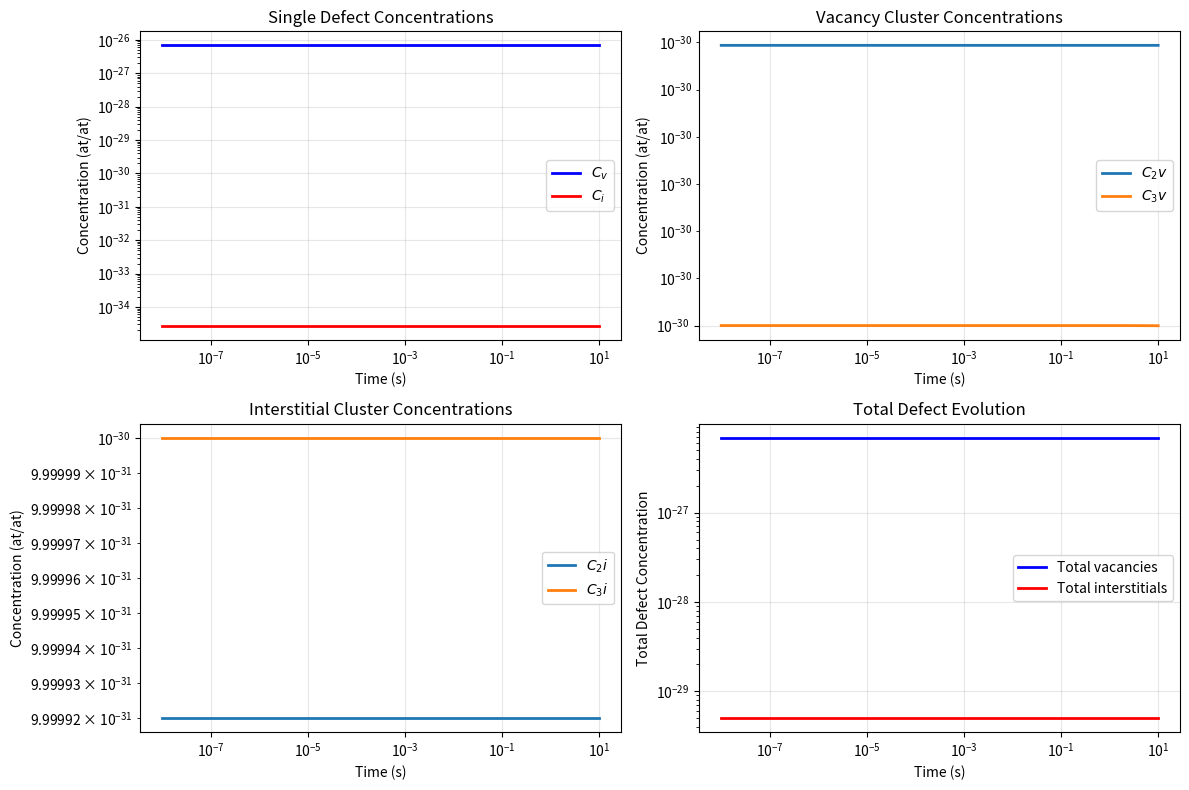

Python code for this plot:
"""
Neural Network-Inspired Cluster Dynamics Code
Based on Ghoniem & Cho (1979) - Simultaneous Clustering of Point Defects

Network Concept:
- Vertices (nodes) = Defect concentrations (Cv, C2v, ..., Ci, C2i, ...)
- Edges (connections) = Reaction rates between species
- Dynamic network size based on concentration/rate thresholds
"""

import numpy as np
from scipy.integrate import solve_ivp, ode
from dataclasses import dataclass, field
from typing import Dict, List, Tuple, Optional, Callable
import matplotlib.pyplot as plt
from enum import Enum


class SolverType(Enum):
    """Available ODE solver types"""
    LSODA = "LSODA"  # Adaptive method for stiff/non-stiff
    RADAU = "Radau"  # Implicit Runge-Kutta for stiff
    BDF = "BDF"      # Backward differentiation formula for stiff
    VODE = "vode"    # Using scipy.integrate.ode


@dataclass
class MaterialParameters:
    """Material and irradiation parameters for Ghoniem & Cho model"""
    # Material properties (316 stainless steel from Table 1)
    a: float = 3.63e-10  # Lattice parameter (m)
    Omega: float = 1.197e-29  # Atomic volume (m^3), calculated from a^3
    
    # Migration energies (eV)
    E_v_m: float = 1.4   # Vacancy migration energy
    E_i_m: float = 0.2   # Interstitial migration energy
    E_2v_m: float = 0.9  # Divacancy migration energy
    E_2i_m: float = 0.25 # Diinterstitial binding energy
    E_3v_m: float = 0.76 # Trivacancy binding energy
    
    # Formation energies (eV)
    E_v_f: float = 1.6   # Vacancy formation energy
    E_i_f: float = 4.08  # Interstitial formation energy
    
    # Frequencies (s^-1)
    nu_i: float = 5e13   # Interstitial attempt frequency
    nu_v: float = 5e13   # Vacancy attempt frequency
    
    # Surface and binding energies (eV)
    g: float = 6.24e14   # Surface energy (eV/cm^2)
    
    # Combinatorial numbers
    C_i: int = 84  # Interstitial-interstitial combinatorial number
    C_v: int = 84  # Vacancy-vacancy combinatorial number
    
    # Bias factors
    Z_v: float = 1.0   # Vacancy-dislocation bias factor
    Z_i: float = 1.08  # Interstitial-dislocation bias factor
    
    # Irradiation parameters
    T: float = 723.15  # Temperature (K) - 450°C
    P: float = 1e-5    # Production rate (dpa/s)
    rho_d: float = 1e14  # Dislocation density (cm/cm^3)
    
    # Physical constants
    k_B: float = 8.617e-5  # Boltzmann constant (eV/K)


@dataclass
class NetworkNode:
    """Represents a node (defect species) in the network"""
    name: str                    # e.g., "C_v", "C_2v", "C_i", "C_2i"
    index: int                   # Index in state vector
    cluster_size: int            # Number of defects in cluster
    defect_type: str            # 'v' for vacancy, 'i' for interstitial, 'l' for loop
    concentration: float = 0.0   # Current concentration
    is_active: bool = True       # Whether node is active in network


@dataclass
class NetworkEdge:
    """Represents an edge (reaction) in the network"""
    source_idx: int              # Index of source node
    target_idx: int              # Index of target node
    reaction_type: str           # Type of reaction
    rate_constant: float = 0.0   # Reaction rate constant
    is_active: bool = True       # Whether edge is active


class DynamicClusterNetwork:
    """
    Dynamic network for cluster dynamics simulations
    Automatically manages network size based on concentration thresholds
    """
    
    def __init__(self, params: MaterialParameters,
                 max_cluster_size: int = 100,
                 concentration_threshold: float = 1e-30,
                 rate_threshold: float = 1e-50):
        """
        Initialize dynamic cluster network
        
        Parameters:
        -----------
        params : MaterialParameters
            Material and irradiation parameters
        max_cluster_size : int
            Maximum cluster size to consider
        concentration_threshold : float
            Minimum concentration to keep node active
        rate_threshold : float
            Minimum reaction rate to keep edge active
        """
        self.params = params
        self.max_cluster_size = max_cluster_size
        self.c_threshold = concentration_threshold
        self.r_threshold = rate_threshold
        
        # Network components
        self.nodes: List[NetworkNode] = []
        self.edges: List[NetworkEdge] = []
        
        # Mapping dictionaries
        self.node_map: Dict[str, int] = {}  # name -> index
        
        # Initialize base network
        self._initialize_network()
        
    def _initialize_network(self):
        """Initialize base network with single defects and small clusters"""
        # Single vacancies
        self._add_node("C_v", 1, 'v', 1e-20)
        
        # Single interstitials  
        self._add_node("C_i", 1, 'i', 1e-20)
        
        # Small vacancy clusters (up to size 10 for better dynamics)
        for n in range(2, 11):
            self._add_node(f"C_{n}v", n, 'v', 0.0)
        
        # Small interstitial clusters (up to size 10)
        for n in range(2, 11):
            self._add_node(f"C_{n}i", n, 'i', 0.0)
        
        # Interstitial loops (different sizes) - these grow larger
        for size in [20, 30, 40, 50, 60, 70, 80, 90]:
            self._add_node(f"C_{size}i", size, 'i', 0.0)
            
        # Initialize basic reactions
        self._initialize_reactions()
        
    def _add_node(self, name: str, size: int, defect_type: str, 
                  initial_conc: float = 0.0):
        """Add a node to the network"""
        idx = len(self.nodes)
        node = NetworkNode(
            name=name,
            index=idx,
            cluster_size=size,
            defect_type=defect_type,
            concentration=initial_conc
        )
        self.nodes.append(node)
        self.node_map[name] = idx
        
    def _add_edge(self, source_name: str, target_name: str, 
                  reaction_type: str, rate: float = 0.0):
        """Add an edge (reaction) to the network"""
        if source_name not in self.node_map or target_name not in self.node_map:
            return
            
        source_idx = self.node_map[source_name]
        target_idx = self.node_map[target_name]
        
        edge = NetworkEdge(
            source_idx=source_idx,
            target_idx=target_idx,
            reaction_type=reaction_type,
            rate_constant=rate
        )
        self.edges.append(edge)
        
    def _initialize_reactions(self):
        """Initialize basic reaction network"""
        # Production: P -> C_v + C_i
        # Recombination: C_v + C_i -> 0
        # Clustering: C_v + C_v -> C_2v
        # Clustering: C_i + C_i -> C_2i
        # Growth: C_v + C_2v -> C_3v
        # Growth: C_i + C_2i -> C_3i
        # Dissociation: C_2v -> C_v + C_v
        # Dissociation: C_2i -> C_i + C_i
        # Emission from surfaces
        # Absorption by dislocations
        pass
    
    def compute_reaction_rates(self) -> Dict[str, float]:
        """
        Compute all reaction rate constants based on current state
        Returns dictionary of rate constants
        """
        p = self.params
        T = p.T
        k_B = p.k_B
        
        rates = {}
        
        # Diffusion coefficients
        D_v = (p.a**2 / 6) * p.nu_v * np.exp(-p.E_v_m / (k_B * T))
        D_i = (p.a**2 / 6) * p.nu_i * np.exp(-p.E_i_m / (k_B * T))
        D_2v = (p.a**2 / 6) * p.nu_v * np.exp(-p.E_2v_m / (k_B * T))
        
        # Point defect recombination coefficient (large, fast process)
        alpha = 4 * np.pi * (D_v + D_i) * p.a / p.Omega
        rates['recombination'] = alpha
        
        # Vacancy clustering reactions (Eq. 2 with modifications)
        # This should be much larger - using simplified diffusion-limited rate
        z_c = 48  # Combinatorial number
        # Simplified rate: K ~ 4π * D * a * z_c
        K_v_2 = 4 * np.pi * D_v * p.a * z_c / p.Omega
        rates['K_v_2'] = K_v_2
        
        # Interstitial clustering (Eq. 3) - also much faster
        K_i_2 = 4 * np.pi * D_i * p.a * z_c / p.Omega
        rates['K_i_2'] = K_i_2
        
        # Vacancy emission from clusters (Eq. 4) - reduced to allow growth
        for x in range(2, 10):
            gamma_v = (1.28 * p.g * p.a**2) / (k_B * T) * x**(-1/3)
            C_v_th = 6 * np.exp(-(2 * p.E_v_f - p.E_2v_m) / (k_B * T))
            # Reduce emission by factor of 1000 to allow cluster growth
            rates[f'gamma_v_{x}'] = K_v_2 * C_v_th * np.exp(-gamma_v) / 1000.0
        
        # Dislocation sink strengths (from Eq. 3 in paper, modified)
        # Z_v,i are bias factors
        rates['k_v_d_sq'] = p.Z_v * p.rho_d * 1e4 / (p.a**2)  # Convert cm to m
        rates['k_i_d_sq'] = p.Z_i * p.rho_d * 1e4 / (p.a**2)
        
        # Absorption rates by dislocations
        rates['D_v_k_v_sq'] = D_v * rates['k_v_d_sq']
        rates['D_i_k_i_sq'] = D_i * rates['k_i_d_sq']
        
        return rates
    
    def expand_network(self, state: np.ndarray, rates: Dict[str, float]) -> bool:
        """
        Dynamically expand network if needed
        Returns True if network was expanded
        """
        expanded = False
        
        # Check if we need to add larger clusters
        for node in self.nodes:
            if not node.is_active:
                continue
                
            conc = state[node.index]
            
            # If concentration is significant and we're at the boundary
            if (conc > self.c_threshold * 10 and 
                node.cluster_size < self.max_cluster_size):
                
                # Check if next size exists
                next_size = node.cluster_size + 1
                next_name = f"C_{next_size}{node.defect_type}"
                
                if next_name not in self.node_map:
                    self._add_node(next_name, next_size, 
                                 node.defect_type, 0.0)
                    expanded = True
                    
        return expanded
    
    def prune_network(self, state: np.ndarray, rates: Dict[str, float]) -> bool:
        """
        Prune inactive nodes and edges from network
        Returns True if network was pruned
        """
        pruned = False
        
        # Deactivate nodes below threshold
        for node in self.nodes:
            if node.cluster_size <= 3:  # Keep base species always active
                continue
                
            conc = state[node.index]
            if conc < self.c_threshold and node.is_active:
                node.is_active = False
                pruned = True
                
        return pruned
    
    def get_active_state_vector(self, full_state: np.ndarray) -> np.ndarray:
        """Extract only active nodes from full state vector"""
        active_indices = [n.index for n in self.nodes if n.is_active]
        return full_state[active_indices]
    
    def get_full_state_vector(self, active_state: np.ndarray, 
                             full_state: np.ndarray) -> np.ndarray:
        """Reconstruct full state vector from active state"""
        active_indices = [n.index for n in self.nodes if n.is_active]
        full_state[active_indices] = active_state
        return full_state


class GhoniemChoSolver:
    """
    Solver for Ghoniem & Cho (1979) cluster dynamics equations
    using dynamic network approach
    """
    
    def __init__(self, params: MaterialParameters,
                 max_cluster_size: int = 100,
                 solver_type: SolverType = SolverType.LSODA):
        """
        Initialize solver
        
        Parameters:
        -----------
        params : MaterialParameters
            Material parameters
        max_cluster_size : int
            Maximum cluster size
        solver_type : SolverType
            ODE solver to use
        """
        self.params = params
        self.solver_type = solver_type
        self.network = DynamicClusterNetwork(
            params, 
            max_cluster_size=max_cluster_size
        )
        
        # Storage for results
        self.times = []
        self.solutions = []
        self.network_sizes = []
        
    def rate_equations(self, t: float, y: np.ndarray) -> np.ndarray:
        """
        Rate equations for cluster dynamics (Eq. 6 in paper)
        Properly implements clustering, emission, and growth dynamics
        
        Parameters:
        -----------
        t : float
            Time (s)
        y : np.ndarray
            State vector of concentrations
            
        Returns:
        --------
        dydt : np.ndarray
            Time derivatives
        """
        p = self.params
        rates = self.network.compute_reaction_rates()
        
        # Initialize derivatives
        dydt = np.zeros_like(y)
        
        # Ensure non-negative concentrations
        y = np.maximum(y, 0.0)
        
        # Get single defect concentrations
        C_v = max(y[self.network.node_map['C_v']], 1e-50)
        C_i = max(y[self.network.node_map['C_i']], 1e-50)
        
        # Single vacancy equation
        idx_v = self.network.node_map['C_v']
        loss_to_clusters_v = 0.0
        gain_from_emission_v = 0.0
        
        # Loss to clustering with all vacancy clusters
        for node in self.network.nodes:
            if node.defect_type == 'v' and node.cluster_size > 1:
                idx = node.index
                C_x = max(y[idx], 0.0)
                # v + x_v -> (x+1)_v
                loss_to_clusters_v += rates['K_v_2'] * C_v * C_x
        
        # Gain from emission from all vacancy clusters
        for node in self.network.nodes:
            if node.defect_type == 'v' and node.cluster_size >= 2:
                idx = node.index
                C_x = max(y[idx], 0.0)
                x = node.cluster_size
                gamma_key = f'gamma_v_{x}'
                if gamma_key in rates:
                    gain_from_emission_v += rates[gamma_key] * C_x
        
        dydt[idx_v] = (
            p.P  # Production
            - rates['K_v_2'] * C_v**2  # Self-clustering v + v -> 2v
            - loss_to_clusters_v  # Absorption by clusters
            + gain_from_emission_v  # Emission from clusters
            - rates['recombination'] * C_v * C_i  # Recombination
            - rates['D_v_k_v_sq'] * C_v  # Absorption by dislocations
        )
        
        # Single interstitial equation
        idx_i = self.network.node_map['C_i']
        loss_to_clusters_i = 0.0
        
        # Loss to clustering with all interstitial clusters
        for node in self.network.nodes:
            if node.defect_type == 'i' and node.cluster_size > 1:
                idx = node.index
                C_x = max(y[idx], 0.0)
                # i + x_i -> (x+1)_i
                loss_to_clusters_i += rates['K_i_2'] * C_i * C_x
        
        dydt[idx_i] = (
            p.P  # Production
            - rates['K_i_2'] * C_i**2  # Self-clustering i + i -> 2i
            - loss_to_clusters_i  # Absorption by clusters
            - rates['recombination'] * C_v * C_i  # Recombination
            - rates['D_i_k_i_sq'] * C_i  # Absorption by dislocations
        )
        
        # Cluster equations for all sizes x >= 2
        for node in self.network.nodes:
            if node.cluster_size < 2:
                continue
                
            idx = node.index
            x = node.cluster_size
            C_x = max(y[idx], 0.0)
            
            if node.defect_type == 'v':
                # Vacancy cluster x_v
                # Gain from (x-1)_v + v -> x_v
                gain_from_smaller = 0.0
                if x == 2:
                    # 2v formed from v + v
                    gain_from_smaller = 0.5 * rates['K_v_2'] * C_v**2
                else:
                    # x_v formed from (x-1)_v + v
                    prev_name = f"C_{x-1}v"
                    if prev_name in self.network.node_map:
                        C_xm1 = max(y[self.network.node_map[prev_name]], 0.0)
                        gain_from_smaller = rates['K_v_2'] * C_v * C_xm1
                
                # Loss to (x+1)_v via x_v + v -> (x+1)_v
                loss_to_larger = rates['K_v_2'] * C_v * C_x
                
                # Gain from (x+1)_v -> x_v + v (emission)
                gain_from_emission = 0.0
                next_name = f"C_{x+1}v"
                if next_name in self.network.node_map:
                    C_xp1 = max(y[self.network.node_map[next_name]], 0.0)
                    gamma_key = f'gamma_v_{x+1}'
                    if gamma_key in rates:
                        gain_from_emission = rates[gamma_key] * C_xp1
                
                # Loss via x_v -> (x-1)_v + v (dissociation)
                gamma_key = f'gamma_v_{x}'
                loss_from_emission = rates.get(gamma_key, 0.0) * C_x
                
                dydt[idx] = (
                    gain_from_smaller 
                    - loss_to_larger
                    + gain_from_emission
                    - loss_from_emission
                )
                
            elif node.defect_type == 'i':
                # Interstitial cluster x_i
                # Gain from (x-1)_i + i -> x_i
                gain_from_smaller = 0.0
                if x == 2:
                    # 2i formed from i + i
                    gain_from_smaller = 0.5 * rates['K_i_2'] * C_i**2
                else:
                    # x_i formed from (x-1)_i + i
                    prev_name = f"C_{x-1}i"
                    if prev_name in self.network.node_map:
                        C_xm1 = max(y[self.network.node_map[prev_name]], 0.0)
                        gain_from_smaller = rates['K_i_2'] * C_i * C_xm1
                
                # Loss to (x+1)_i via x_i + i -> (x+1)_i
                loss_to_larger = rates['K_i_2'] * C_i * C_x
                
                dydt[idx] = gain_from_smaller - loss_to_larger
        
        return dydt
    
    def solve(self, t_span: Tuple[float, float], 
              y0: Optional[np.ndarray] = None,
              t_eval: Optional[np.ndarray] = None,
              rtol: float = 1e-6,
              atol: float = 1e-12) -> Dict:
        """
        Solve the cluster dynamics equations
        
        Parameters:
        -----------
        t_span : tuple
            (t_start, t_end) time span
        y0 : np.ndarray, optional
            Initial conditions
        t_eval : np.ndarray, optional
            Times at which to evaluate solution
        rtol : float
            Relative tolerance
        atol : float
            Absolute tolerance
            
        Returns:
        --------
        result : dict
            Solution dictionary with times, concentrations, and network info
        """
        # Set initial conditions
        if y0 is None:
            n_nodes = len(self.network.nodes)
            y0 = np.zeros(n_nodes)
            # Set thermal equilibrium concentrations for single defects
            # C_v_eq = exp(-E_f^v / kT)
            C_v_eq = np.exp(-self.params.E_v_f / (self.params.k_B * self.params.T))
            C_i_eq = np.exp(-self.params.E_i_f / (self.params.k_B * self.params.T))
            
            y0[self.network.node_map['C_v']] = C_v_eq
            y0[self.network.node_map['C_i']] = C_i_eq
            # Small initial cluster concentrations
            for key in ['C_2v', 'C_2i', 'C_3v', 'C_3i']:
                if key in self.network.node_map:
                    y0[self.network.node_map[key]] = 1e-30
        
        # Choose solver
        if self.solver_type == SolverType.VODE:
            # Use scipy.integrate.ode for VODE
            solver = ode(self.rate_equations)
            solver.set_integrator('vode', method='bdf', 
                                 rtol=rtol, atol=atol,
                                 max_step=1e-3)
            solver.set_initial_value(y0, t_span[0])
            
            if t_eval is None:
                t_eval = np.logspace(np.log10(t_span[0] + 1e-10), 
                                    np.log10(t_span[1]), 100)
            
            times = []
            solutions = []
            
            for t in t_eval:
                if solver.successful():
                    solver.integrate(t)
                    times.append(solver.t)
                    solutions.append(solver.y.copy())
                else:
                    break
                    
            times = np.array(times)
            solutions = np.array(solutions)
            
        else:
            # Use solve_ivp for other methods
            method_map = {
                SolverType.LSODA: 'LSODA',
                SolverType.RADAU: 'Radau',
                SolverType.BDF: 'BDF'
            }
            
            sol = solve_ivp(
                self.rate_equations,
                t_span,
                y0,
                method=method_map[self.solver_type],
                t_eval=t_eval,
                rtol=rtol,
                atol=atol,
                dense_output=True
            )
            
            if not sol.success:
                print(f"Warning: Integration failed - {sol.message}")
                # Return partial results
                times = sol.t
                solutions = sol.y.T
            else:
                times = sol.t
                solutions = sol.y.T
        
        # Store results
        self.times = times
        self.solutions = solutions
        
        # Build result dictionary
        result = {
            't': times,
            'success': True,
            'message': 'Integration successful'
        }
        
        # Extract concentrations for each species
        for node in self.network.nodes:
            result[node.name] = solutions[:, node.index]
        
        # Add network size information
        result['n_nodes'] = len(self.network.nodes)
        result['n_active_nodes'] = sum(1 for n in self.network.nodes if n.is_active)
        
        return result
    
    def plot_results(self, result: Dict, species: Optional[List[str]] = None,
                    figsize: Tuple[int, int] = (12, 8)):
        """
        Plot concentration evolution
        
        Parameters:
        -----------
        result : dict
            Solution dictionary from solve()
        species : list, optional
            List of species names to plot (default: all)
        figsize : tuple
            Figure size
        """
        if species is None:
            species = [n.name for n in self.network.nodes if n.cluster_size <= 5]
        
        fig, axes = plt.subplots(2, 2, figsize=figsize)
        axes = axes.flatten()
        
        t = result['t']
        
        # Plot 1: Single defects
        ax = axes[0]
        if 'C_v' in result:
            ax.loglog(t, result['C_v'], 'b-', label='$C_v$', linewidth=2)
        if 'C_i' in result:
            ax.loglog(t, result['C_i'], 'r-', label='$C_i$', linewidth=2)
        ax.set_xlabel('Time (s)')
        ax.set_ylabel('Concentration (at/at)')
        ax.set_title('Single Defect Concentrations')
        ax.legend()
        ax.grid(True, alpha=0.3)
        
        # Plot 2: Small vacancy clusters
        ax = axes[1]
        for sp in ['C_2v', 'C_3v']:
            if sp in result:
                ax.loglog(t, result[sp], label=f'${sp}$', linewidth=2)
        ax.set_xlabel('Time (s)')
        ax.set_ylabel('Concentration (at/at)')
        ax.set_title('Vacancy Cluster Concentrations')
        ax.legend()
        ax.grid(True, alpha=0.3)
        
        # Plot 3: Small interstitial clusters
        ax = axes[2]
        for sp in ['C_2i', 'C_3i']:
            if sp in result:
                ax.loglog(t, result[sp], label=f'${sp}$', linewidth=2)
        ax.set_xlabel('Time (s)')
        ax.set_ylabel('Concentration (at/at)')
        ax.set_title('Interstitial Cluster Concentrations')
        ax.legend()
        ax.grid(True, alpha=0.3)
        
        # Plot 4: Total defect concentrations
        ax = axes[3]
        total_v = np.zeros_like(t)
        total_i = np.zeros_like(t)
        
        for node in self.network.nodes:
            if node.defect_type == 'v' and node.name in result:
                total_v += result[node.name] * node.cluster_size
            elif node.defect_type == 'i' and node.name in result:
                total_i += result[node.name] * node.cluster_size
                
        ax.loglog(t, total_v, 'b-', label='Total vacancies', linewidth=2)
        ax.loglog(t, total_i, 'r-', label='Total interstitials', linewidth=2)
        ax.set_xlabel('Time (s)')
        ax.set_ylabel('Total Defect Concentration')
        ax.set_title('Total Defect Evolution')
        ax.legend()
        ax.grid(True, alpha=0.3)
        
        plt.tight_layout()
        plt.savefig('ghoniem_cho_results.png', dpi=150)
        plt.show()
        
        return fig
    
    def print_network_info(self):
        """Print information about the current network"""
        print(f"\n{'='*60}")
        print(f"NETWORK TOPOLOGY")
        print(f"{'='*60}")
        print(f"Total nodes: {len(self.network.nodes)}")
        print(f"Active nodes: {sum(1 for n in self.network.nodes if n.is_active)}")
        print(f"Total edges: {len(self.network.edges)}")
        print(f"\nNode details:")
        print(f"{'Name':<10} {'Size':<6} {'Type':<6} {'Active':<8} {'Index':<6}")
        print(f"{'-'*50}")
        for node in self.network.nodes[:10]:  # Show first 10
            print(f"{node.name:<10} {node.cluster_size:<6} {node.defect_type:<6} "
                  f"{str(node.is_active):<8} {node.index:<6}")
        if len(self.network.nodes) > 10:
            print(f"... and {len(self.network.nodes) - 10} more nodes")
        print(f"{'='*60}\n")


if __name__ == "__main__":
    # Example usage
    print("Ghoniem & Cho (1979) Cluster Dynamics Solver")
    print("=" * 60)
    
    # Create material parameters
    params = MaterialParameters(
        T=723.15,  # 450°C
        P=1e-5,    # Production rate (dpa/s)
        rho_d=1e14 # Dislocation density
    )
    
    # Create solver
    solver = GhoniemChoSolver(params, solver_type=SolverType.LSODA)
    
    # Print network info
    solver.print_network_info()
    
    # Solve
    print("Solving cluster dynamics equations...")
    t_end = 10.0  # seconds
    t_eval = np.logspace(-8, np.log10(t_end), 100)
    
    result = solver.solve((0, t_end), t_eval=t_eval)
    
    if result['success']:
        print(f"✓ Solution successful!")
        print(f"  Final time: {result['t'][-1]:.3e} s")
        print(f"  Final C_v: {result['C_v'][-1]:.3e}")
        print(f"  Final C_i: {result['C_i'][-1]:.3e}")
        
        # Plot results
        solver.plot_results(result)
    else:
        print(f"✗ Solution failed: {result['message']}")
